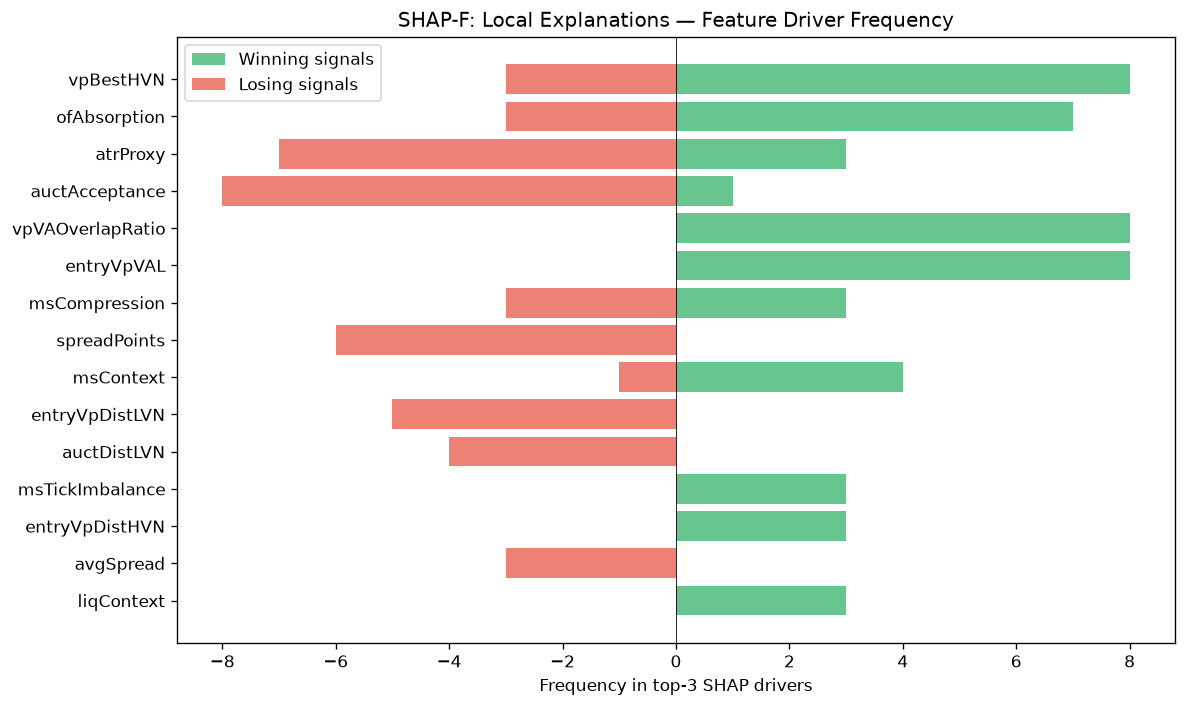

The table this chart was drawn from, first rows:
feature, win_top3_freq, lose_top3_freq, total_top3_freq, win_bias
vpBestHVN, 8, 3, 11, 0.7273
ofAbsorption, 7, 3, 10, 0.7
atrProxy, 3, 7, 10, 0.3
auctAcceptance, 1, 8, 9, 0.1111
vpVAOverlapRatio, 8, 0, 8, 1
entryVpVAL, 8, 0, 8, 1
msCompression, 3, 3, 6, 0.5
spreadPoints, 0, 6, 6, 0.0
msContext, 4, 1, 5, 0.8
entryVpDistLVN, 0, 5, 5, 0.0
auctDistLVN, 0, 4, 4, 0.0
msTickImbalance, 3, 0, 3, 1
entryVpDistHVN, 3, 0, 3, 1
avgSpread, 0, 3, 3, 0.0
liqContext, 3, 0, 3, 1
auctTradeQuality, 0, 3, 3, 0.0
spreadToATR, 0, 3, 3, 0.0
auctDistHVN, 2, 0, 2, 1
entryVpVAH, 2, 0, 2, 1
thesis, 0, 2, 2, 0.0
vpPullbackPOC, 0, 2, 2, 0.0
vpDistNakedPOC_ATR, 2, 0, 2, 1
vpDailyPOC, 1, 1, 2, 0.5
vpDevPOCSlope, 0, 1, 1, 0.0
auctHVNStrength, 0, 1, 1, 0.0
vpLTMajorLVNPrice, 0, 1, 1, 0.0
auctRegimeConf, 0, 1, 1, 0.0
ofFlowIntensity, 1, 0, 1, 1
chochLevel, 0, 1, 1, 0.0
vpLTPOCAcceleration, 0, 1, 1, 0.0
liqPremDisc, 1, 0, 1, 1
